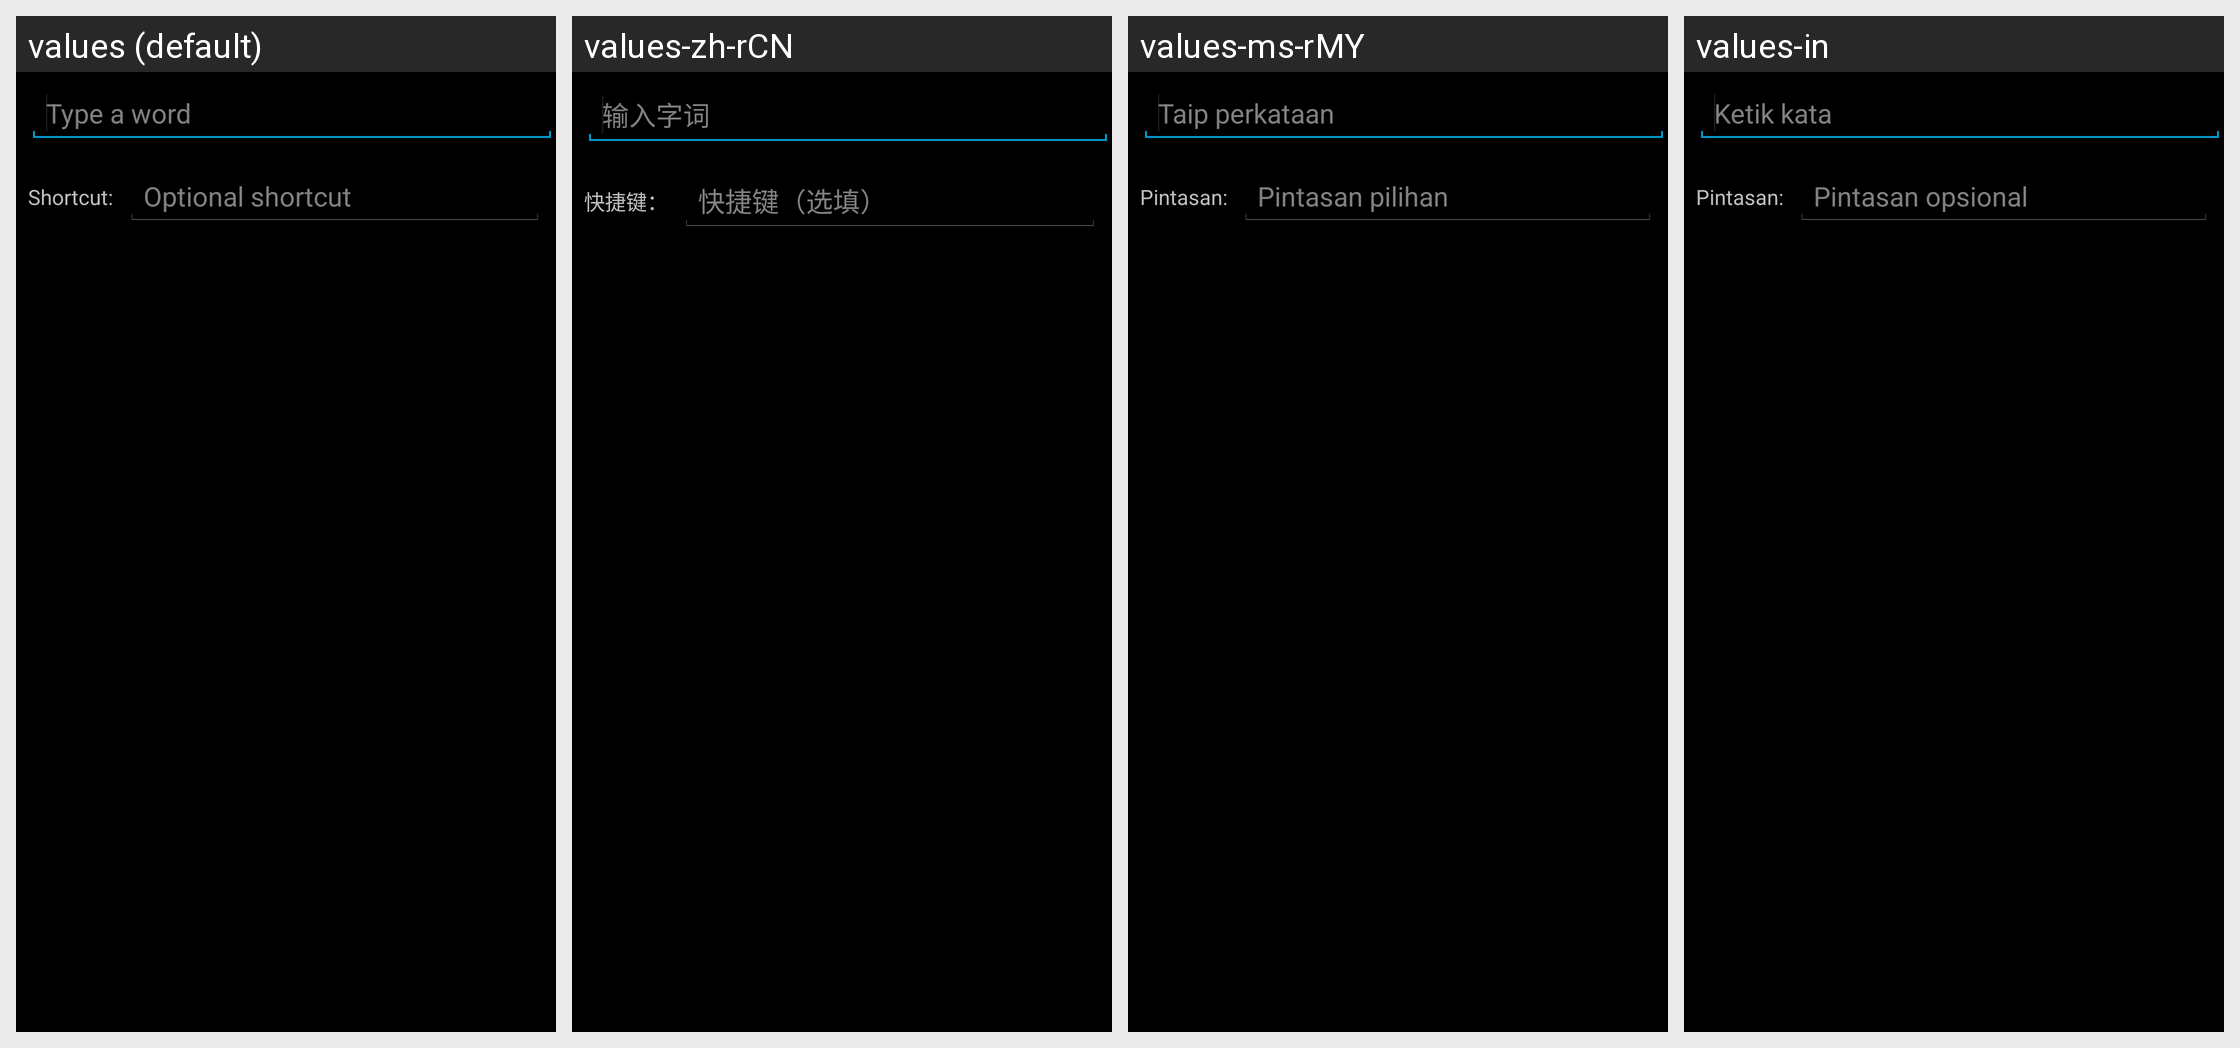

For this localized Android screen grid, give each drawn string resource with its value in every locale shown.
Android screen res/layout/user_dictionary_add_word_fullscreen.xml rendered under 4 locales, left to right: values (default), values-zh-rCN, values-ms-rMY, values-in. Device: Nexus 5 (rendered at 1080×1920; each locale shown at half size, 540×960, under a caption strip naming it); theme Theme.Settings.
Other locales in the repository, not shown: values-es, values-es-rUS, values-fr, values-ms, values-sr, values-zh-rHK.
Strings drawn on this screen, with the default value and each locale's value (text and hints the layout hard-codes, and strings that could not be matched under every locale, appear in the picture but are not listed):

user_dict_settings_add_word_hint
  values: Type a word
  values-zh-rCN: 输入字词
  values-ms-rMY: Taip perkataan
  values-in: Ketik kata

user_dict_settings_add_shortcut_option_name
  values: Shortcut:
  values-zh-rCN: 快捷键：
  values-ms-rMY: Pintasan:
  values-in: Pintasan:

user_dict_settings_add_shortcut_hint
  values: Optional shortcut
  values-zh-rCN: 快捷键（选填）
  values-ms-rMY: Pintasan pilihan
  values-in: Pintasan opsional
